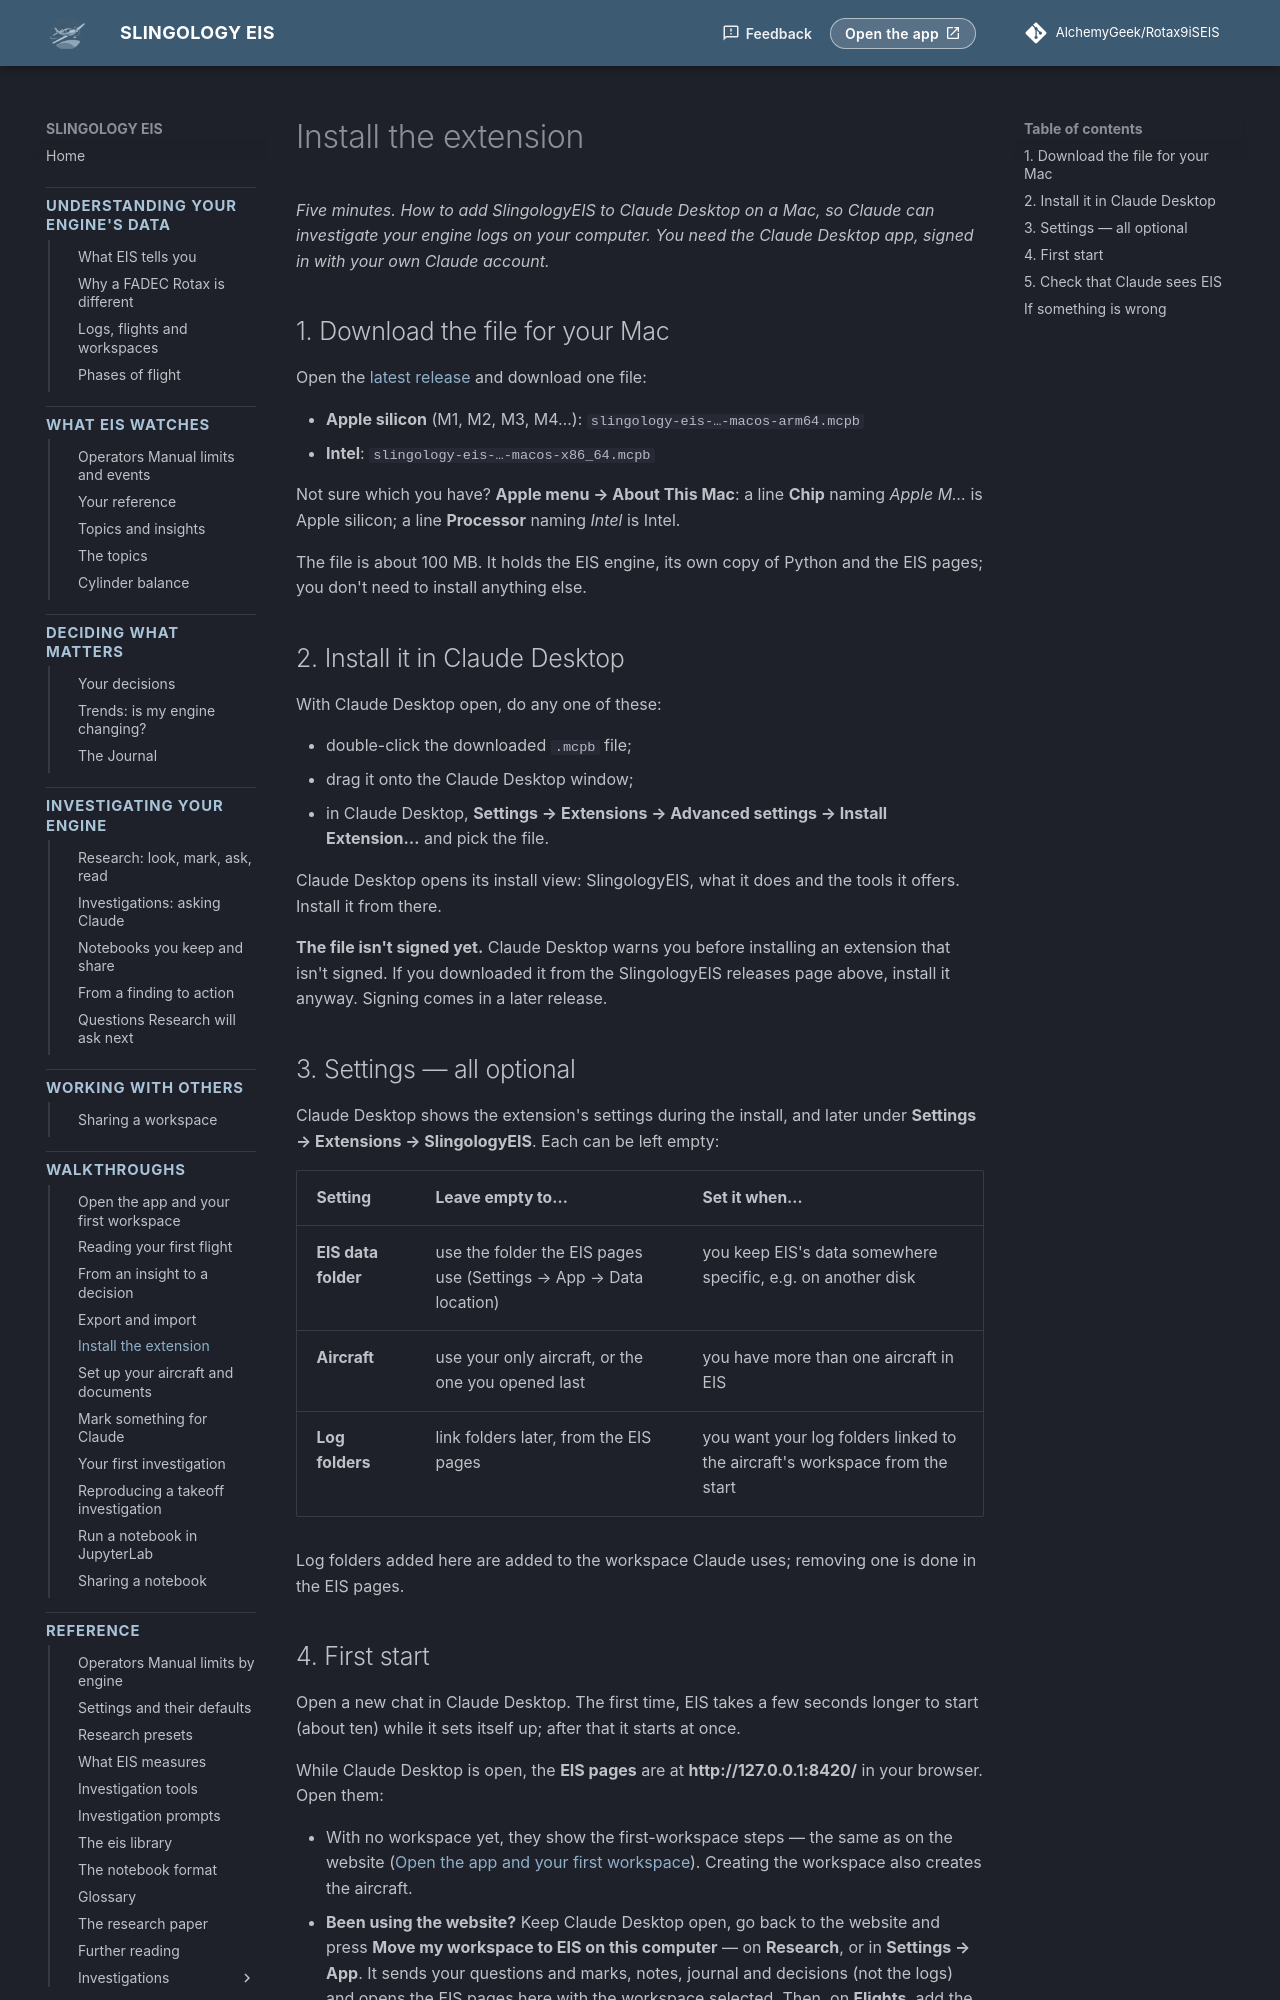

repository: AlchemyGeek/Rotax9iSEIS · page: walkthroughs/install-extension/index.html · generator: mkdocs

# Install the extension

*Five minutes. How to add SlingologyEIS to Claude Desktop on a Mac, so Claude can investigate your engine logs on your computer. You need the Claude Desktop app, signed in with your own Claude account.*

## 1. Download the file for your Mac

Open the [latest release](https://github.com/AlchemyGeek/Rotax9iSEIS/releases/latest) and download one file:

- **Apple silicon** (M1, M2, M3, M4…): `slingology-eis-…-macos-arm64.mcpb`
- **Intel**: `slingology-eis-…-macos-x86_64.mcpb`

Not sure which you have? **Apple menu → About This Mac**: a line **Chip** naming *Apple M…* is Apple silicon; a line **Processor** naming *Intel* is Intel.

The file is about 100 MB. It holds the EIS engine, its own copy of Python and the EIS pages; you don't need to install anything else.

## 2. Install it in Claude Desktop

With Claude Desktop open, do any one of these:

- double-click the downloaded `.mcpb` file;
- drag it onto the Claude Desktop window;
- in Claude Desktop, **Settings → Extensions → Advanced settings → Install Extension…** and pick the file.

Claude Desktop opens its install view: SlingologyEIS, what it does and the tools it offers. Install it from there.

<!-- screenshot: install-extension--02-dialog.png — Claude Desktop's install view for SlingologyEIS (taken by the owner on the first install; Claude Desktop can't be shot by the docs script) -->

**The file isn't signed yet.** Claude Desktop warns you before installing an extension that isn't signed. If you downloaded it from the SlingologyEIS releases page above, install it anyway. Signing comes in a later release.

## 3. Settings — all optional

Claude Desktop shows the extension's settings during the install, and later under **Settings → Extensions → SlingologyEIS**. Each can be left empty:

| Setting | Leave empty to… | Set it when… |
|---|---|---|
| **EIS data folder** | use the folder the EIS pages use (Settings → App → Data location) | you keep EIS's data somewhere specific, e.g. on another disk |
| **Aircraft** | use your only aircraft, or the one you opened last | you have more than one aircraft in EIS |
| **Log folders** | link folders later, from the EIS pages | you want your log folders linked to the aircraft's workspace from the start |

Log folders added here are added to the workspace Claude uses; removing one is done in the EIS pages.
